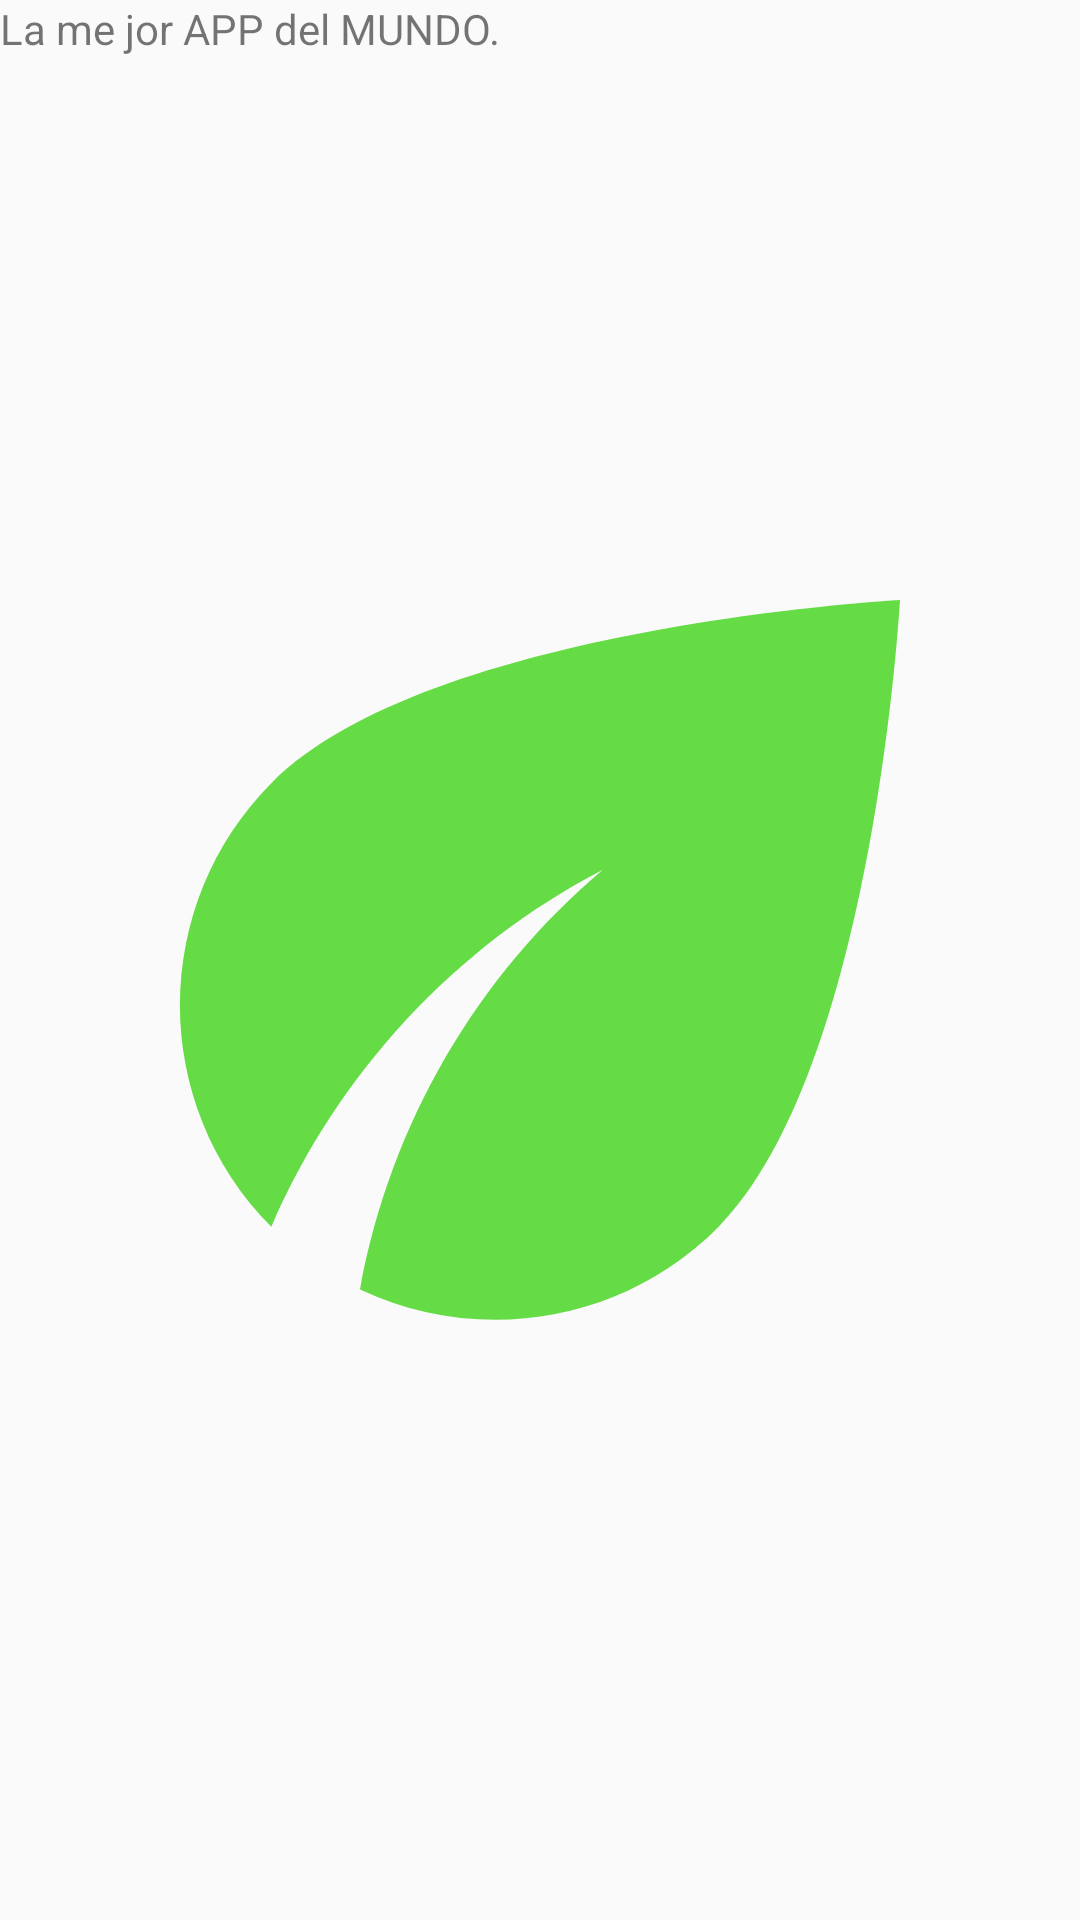

Produce the Android XML layout that renders to this screen, including the resource entries it uses.
<!-- AndroidManifest.xml: activity theme AppThemeDos -->
<!-- res/layout/activity_splash_screen.xml -->
<?xml version="1.0" encoding="utf-8"?>
<androidx.constraintlayout.widget.ConstraintLayout xmlns:android="http://schemas.android.com/apk/res/android"
    xmlns:app="http://schemas.android.com/apk/res-auto"
    xmlns:tools="http://schemas.android.com/tools"
    android:layout_width="match_parent"
    android:layout_height="match_parent"
    tools:context=".SplashScreenActivity"
    android:background="@color/colorCuatro"
    >

    <ImageView
        android:id="@+id/backound_image"
        android:layout_width="match_parent"
        android:layout_height="match_parent"
        android:src="@drawable/ic_estado_reciclado"/>

    <TextView
        android:id="@+id/powered_by_line"
        android:layout_width="wrap_content"
        android:layout_height="wrap_content"
        android:text="@string/powered_by"
        tools:layout_editor_absoluteX="121dp"
        tools:layout_editor_absoluteY="568dp" />


</androidx.constraintlayout.widget.ConstraintLayout>
<!-- resources referenced by this layout -->
<resources>
  <color name="colorCuatro">#00FFD600</color>
  <!-- drawable ic_estado_reciclado (drawable-anydpi) -->
  <vector xmlns:android="http://schemas.android.com/apk/res/android"
      android:width="24dp"
      android:height="24dp"
      android:viewportWidth="24"
      android:viewportHeight="24"
      android:tint="@color/selector"
      android:alpha="0.8">
    <path
        android:fillColor="@android:color/white"
        android:pathData="M6.05,8.05c-2.73,2.73 -2.73,7.15 -0.02,9.88c1.47,-3.4 4.09,-6.24 7.36,-7.93c-2.77,2.34 -4.71,5.61 -5.39,9.32c2.6,1.23 5.8,0.78 7.95,-1.37C19.43,14.47 20,4 20,4S9.53,4.57 6.05,8.05z"/>
  </vector>
  <string name="powered_by">La me jor APP del MUNDO.</string>
  <style name="AppThemeDos" parent="Theme.AppCompat.Light.NoActionBar">
          
          <item name="colorPrimary">@color/colorPrimary</item>
          <item name="colorPrimaryDark">@color/colorBlack</item>
          <item name="colorAccent">@color/colorAccent</item>
      </style>
  <color name="colorPrimary">#FF9E80</color>
  <color name="colorBlack">#000</color>
  <color name="colorAccent">@color/colorTres</color>
  <color name="colorTres">#8ECA47</color>
</resources>
